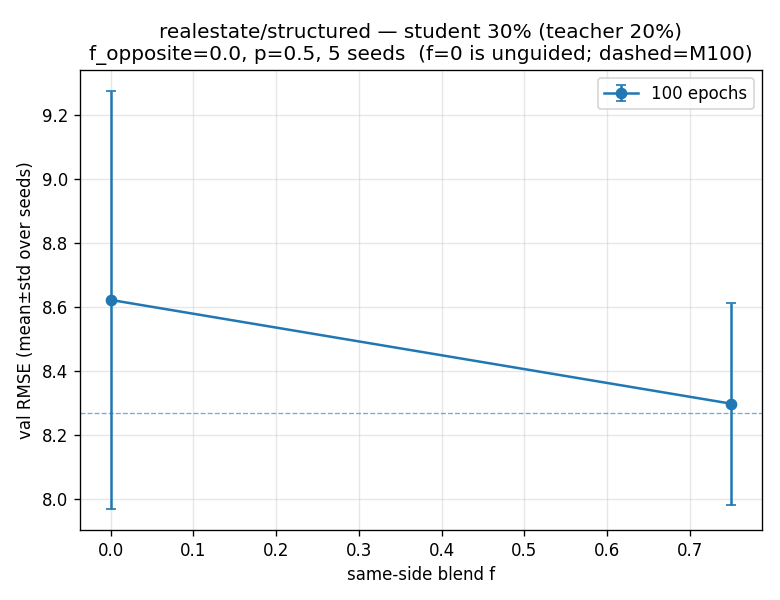

The table this chart was drawn from, first rows:
dataset, mode, epochs, seed, teacher_frac, f_opposite, p_teacher, rmse_M100, rmse_M20, student_frac, f, rmse_unguided, rmse_guided
realestate, structured, 100, 42, 0.2, 0.0, 0.5, 8.418, 7.61, 0.3, 0.0, 7.858, 7.858
realestate, structured, 100, 42, 0.2, 0.0, 0.5, 8.418, 7.61, 0.3, 0.75, 7.858, 7.774
realestate, structured, 100, 43, 0.2, 0.0, 0.5, 8.35, 8.546, 0.3, 0.0, 9.703, 9.703
realestate, structured, 100, 43, 0.2, 0.0, 0.5, 8.35, 8.546, 0.3, 0.75, 9.703, 8.614
realestate, structured, 100, 44, 0.2, 0.0, 0.5, 8.159, 8.621, 0.3, 0.0, 8.033, 8.033
realestate, structured, 100, 44, 0.2, 0.0, 0.5, 8.159, 8.621, 0.3, 0.75, 8.033, 8.097
realestate, structured, 100, 45, 0.2, 0.0, 0.5, 8.057, 9.205, 0.3, 0.0, 8.788, 8.788
realestate, structured, 100, 45, 0.2, 0.0, 0.5, 8.057, 9.205, 0.3, 0.75, 8.788, 8.483
realestate, structured, 100, 46, 0.2, 0.0, 0.5, 8.35, 7.952, 0.3, 0.0, 8.726, 8.726
realestate, structured, 100, 46, 0.2, 0.0, 0.5, 8.35, 7.952, 0.3, 0.75, 8.726, 8.52
